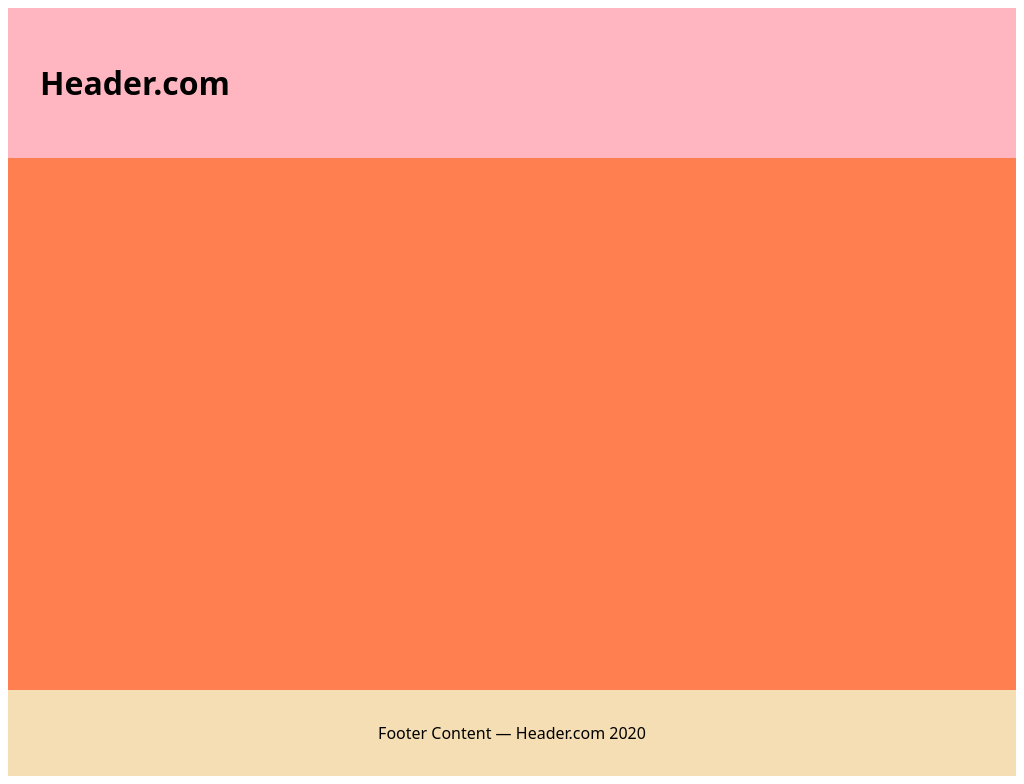

Recreate this image using only HTML and CSS.

<html lang="en">
<head>
    <title>Document</title>
</head>
<style>
    body {
    display: grid;
    height: 100vh;
    grid-template-rows: auto 1fr auto;
    }

    /* // etc */

    header {
    background: lightpink;
    padding: 2rem;
    }

    main {
    background: coral;
    }

    footer {
    background: wheat;
    padding: 2rem;
    text-align: center;
    }

    body {
    font-family: system-ui, sans-serif;
    }
</style>
<body>
    <header>
        <h1>Header.com</h1>
    </header>
<main></main>
<footer>Footer Content — Header.com 2020</footer>
    
</body>
</html>
